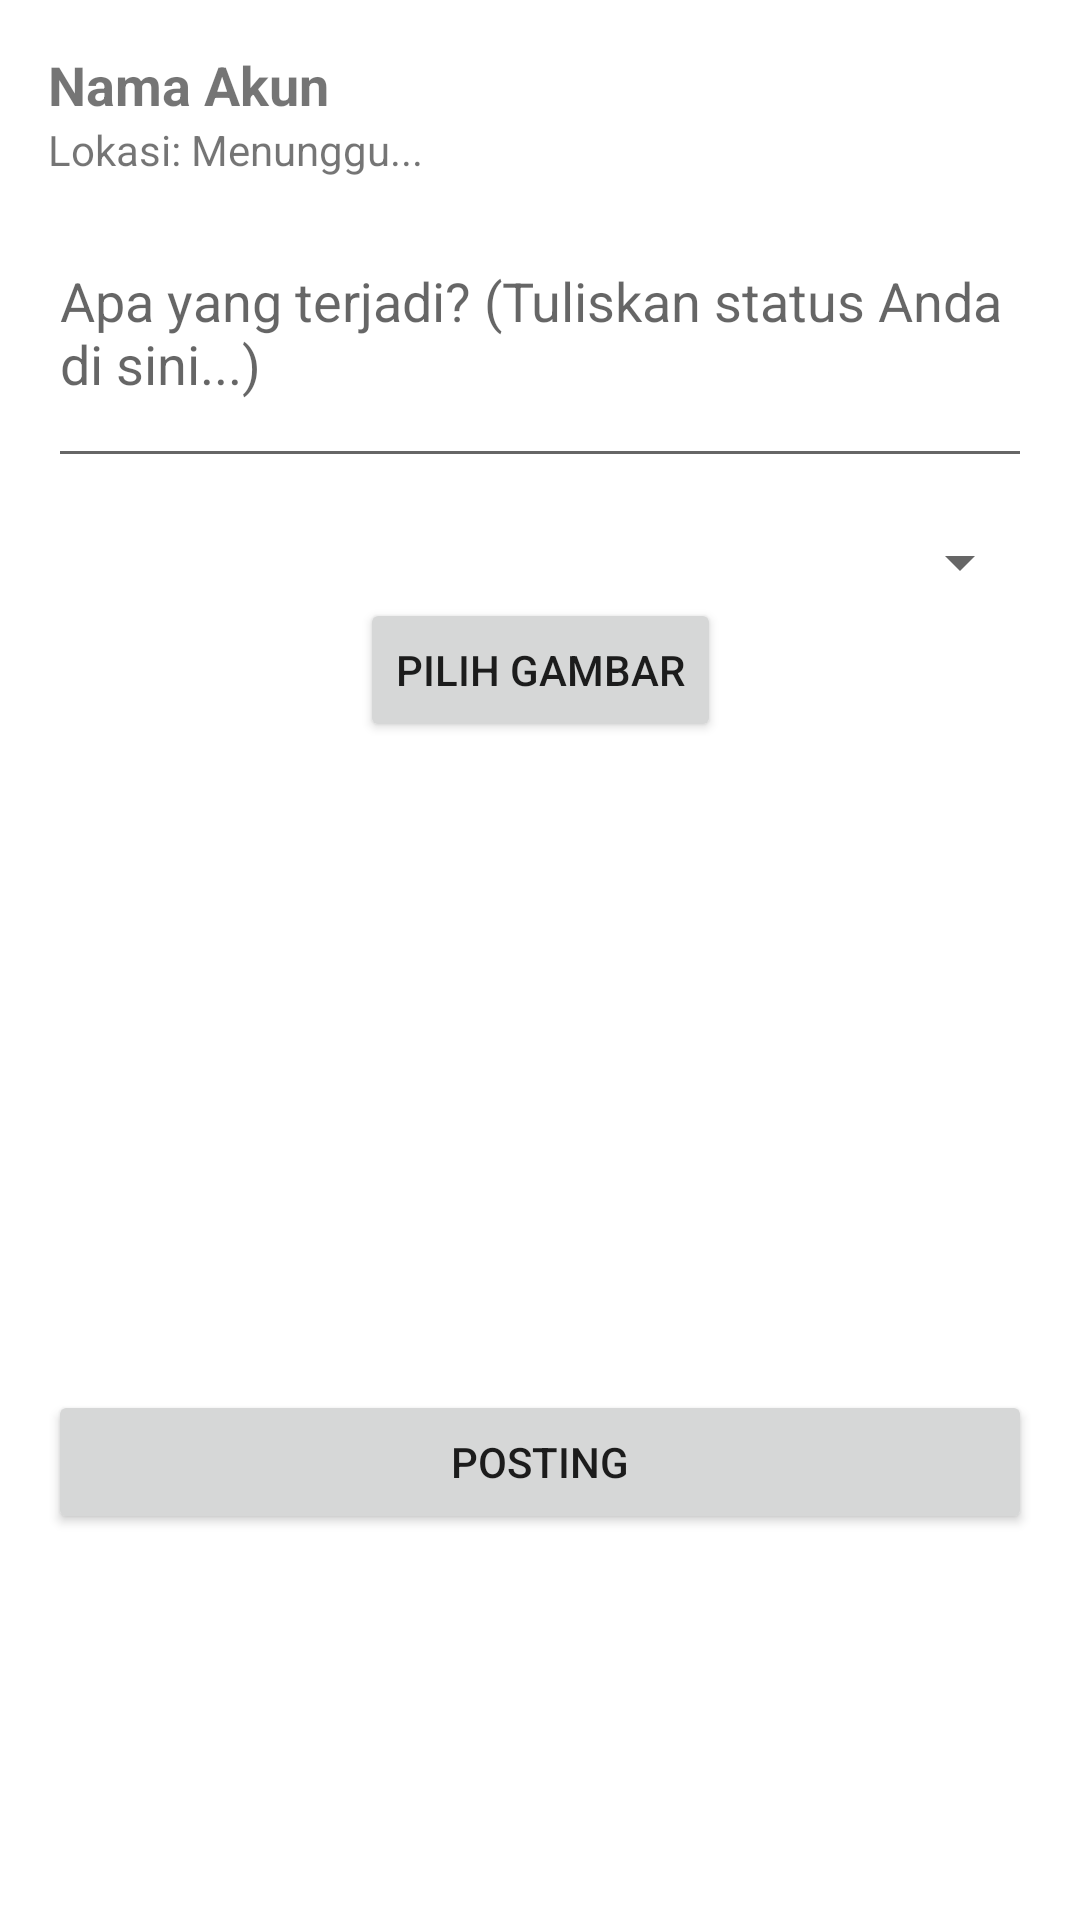

Here is an Android app screen rendered from its layout file. Give the layout XML and the strings, colors and styles it references.
<!-- AndroidManifest.xml: application theme Theme.Citypulse -->
<!-- res/layout/activity_status.xml -->
<?xml version="1.0" encoding="utf-8"?>
<androidx.constraintlayout.widget.ConstraintLayout xmlns:android="http://schemas.android.com/apk/res/android"
    xmlns:app="http://schemas.android.com/apk/res-auto"
    xmlns:tools="http://schemas.android.com/tools"
    android:layout_width="match_parent"
    android:layout_height="match_parent"
    android:padding="16dp">

    
    <TextView
        android:id="@+id/tvUserName"
        android:layout_width="wrap_content"
        android:layout_height="wrap_content"
        android:text="Nama Akun"
        android:textSize="18sp"
        android:textStyle="bold"
        app:layout_constraintTop_toTopOf="parent"
        app:layout_constraintStart_toStartOf="parent"/>

    
    <TextView
        android:id="@+id/tvLocation"
        android:layout_width="wrap_content"
        android:layout_height="wrap_content"
        android:text="Lokasi: Menunggu..."
        app:layout_constraintTop_toBottomOf="@id/tvUserName"
        app:layout_constraintStart_toStartOf="parent"/>

    
    <EditText
        android:id="@+id/edtStatus"
        android:layout_width="0dp"
        android:layout_height="100dp"
        android:hint="Apa yang terjadi? (Tuliskan status Anda di sini...)"
        android:inputType="textMultiLine"
        app:layout_constraintTop_toBottomOf="@id/tvLocation"
        app:layout_constraintStart_toStartOf="parent"
        app:layout_constraintEnd_toEndOf="parent"/>

    
    <Spinner
        android:id="@+id/statusSpinner"
        android:layout_width="0dp"
        android:layout_height="wrap_content"
        android:layout_marginTop="16dp"
        app:layout_constraintTop_toBottomOf="@id/edtStatus"
        app:layout_constraintStart_toStartOf="parent"
        app:layout_constraintEnd_toEndOf="parent"/>

    
    <Button
        android:id="@+id/btnSelectImage"
        android:layout_width="wrap_content"
        android:layout_height="wrap_content"
        android:text="Pilih Gambar"
        app:layout_constraintTop_toBottomOf="@id/statusSpinner"
        app:layout_constraintStart_toStartOf="parent"
        app:layout_constraintEnd_toEndOf="parent"/>

    
    <ImageView
        android:id="@+id/ivPreview"
        android:layout_width="200dp"
        android:layout_height="200dp"
        android:layout_marginTop="16dp"
        android:layout_centerHorizontal="true"
        android:contentDescription="Image Preview"
        android:scaleType="centerCrop"
        app:layout_constraintTop_toBottomOf="@id/btnSelectImage"
        app:layout_constraintStart_toStartOf="parent"
        app:layout_constraintEnd_toEndOf="parent"/>

    
    <Button
        android:id="@+id/btnPost"
        android:layout_width="0dp"
        android:layout_height="wrap_content"
        android:text="POSTING"
        app:layout_constraintTop_toBottomOf="@id/ivPreview"
        app:layout_constraintStart_toStartOf="parent"
        app:layout_constraintEnd_toEndOf="parent"/>

</androidx.constraintlayout.widget.ConstraintLayout>
<!-- resources referenced by this layout -->
<resources>
  <style name="Theme.Citypulse" parent="Theme.MaterialComponents.DayNight.NoActionBar">
          <item name="colorPrimary">@color/base</item>
      </style>
  <color name="base">#00311F</color>
</resources>
